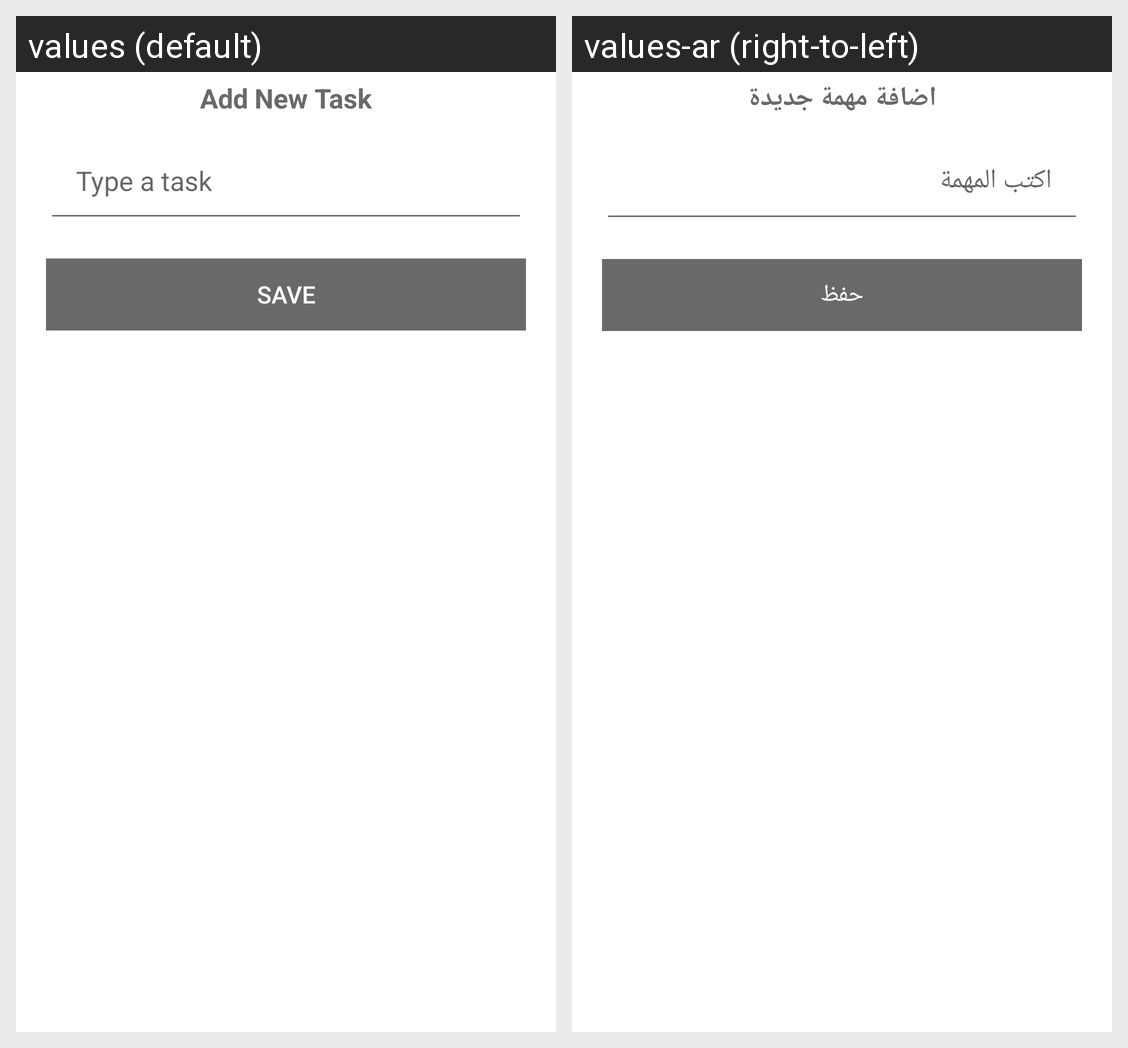

For this localized Android screen grid, give each drawn string resource with its value in every locale shown.
Android screen res/layout/new_task.xml rendered under 2 locales, left to right: values (default), values-ar (right-to-left). Device: Nexus 5 (rendered at 1080×1920; each locale shown at half size, 540×960, under a caption strip naming it); theme Theme.TODO.
Strings drawn on this screen, with the default value and each locale's value (text and hints the layout hard-codes, and strings that could not be matched under every locale, appear in the picture but are not listed):

add_new_task
  values: Add New Task
  values-ar: اضافة مهمة جديدة

type_a_task
  values: Type a task
  values-ar: اكتب المهمة

save
  values: Save
  values-ar: حفظ
